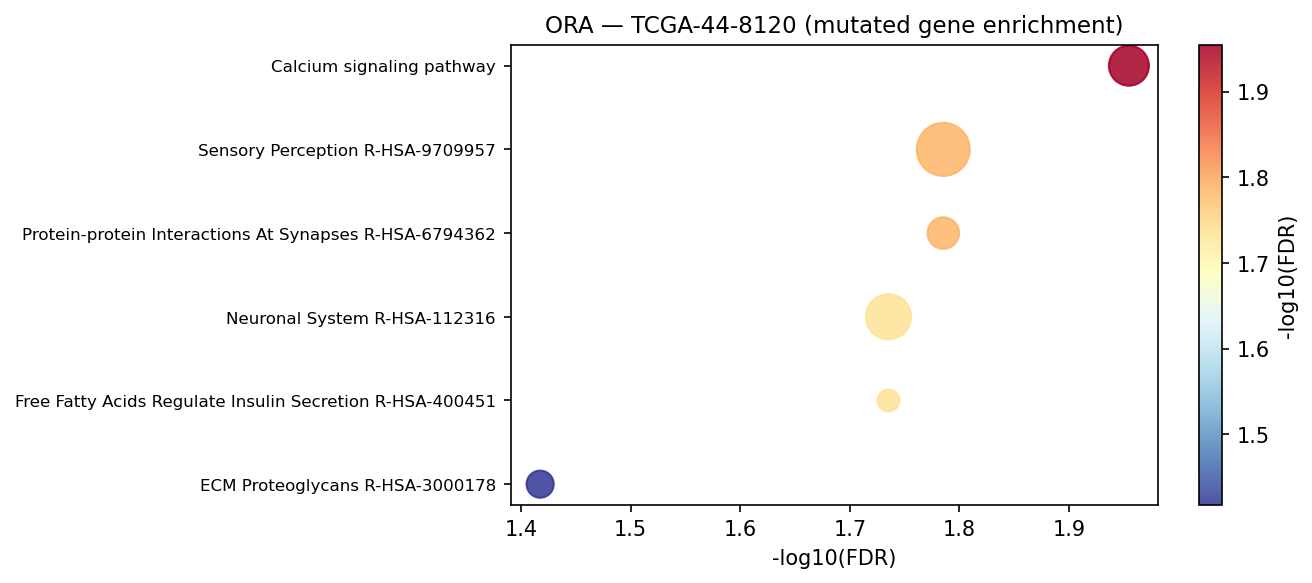

The data file committed next to this chart (first rows):
Gene_set	Term	Overlap	P-value	Adjusted P-value	Old P-value	Old Adjusted P-value	Odds Ratio	Combined Score	Genes	gene_set_db
KEGG_2021_Human	Calcium signaling pathway	17/240	4.4942838864158696e-05	0.0111	0	0	3.316	33.2	PRKCG;PTGFR;RYR2;PDE1B;NTRK3;ATP2A3;CXCR…	KEGG_2021_Human
Reactome_2022	Protein-protein Interactions At Synapses…	10/88	3.478694298165489e-05	0.0164	0	0	5.532	56.79	NLGN4Y;NLGN4X;SLITRK2;SLITRK4;NTRK3;EPB4…	Reactome_2022
Reactome_2022	Sensory Perception R-HSA-9709957	31/616	4.419713721676377e-05	0.0164	0	0	2.336	23.42	OR11L1;OR13H1;OR2M3;LRP2;OR10R2;LDB2;OR1…	Reactome_2022
Reactome_2022	Free Fatty Acids Regulate Insulin Secret…	4/11	8.084812506381069e-05	0.0184	0	0	24.42	230.1	GNA11;GNAQ;ACSL3;PLCB1	Reactome_2022
Reactome_2022	Neuronal System R-HSA-112316	22/386	9.917248348677134e-05	0.0184	0	0	2.64	24.34	PRKCG;GABRA2;NLGN4Y;CHRNB2;KCNG4;KCNH5;N…	Reactome_2022
Reactome_2022	ECM Proteoglycans R-HSA-3000178	7/55	0.0002577	0.03825	0	0	6.261	51.74	ACAN;TNN;LAMA1;SERPINE1;ITGAX;HSPG2;ITGA…	Reactome_2022
